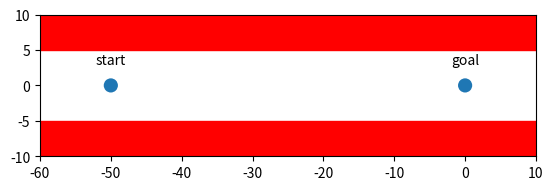

Reproduce this figure in Python.
import matplotlib.pyplot as plt
import matplotlib.patches as patches
import numpy as np

data_set = np.array([[.9, .9], [.85, 2.1], [1.2, 1.], [2.1, .95], [3., 1.1],
                     [3.9, .7], [4., 1.4], [4.2, 1.8], [2., 2.3], [3., 2.3],
                     [1.5, 1.8], [2., 1.5], [2.2, 2.], [2.6, 1.7], [2.7,
                                                                    1.85]])
categories = np.array([0, 0, 0, 0, 0, 0, 0, 0, 0, 0, 1, 1, 1, 1, 1])
color1 = (0.69411766529083252, 0.3490196168422699, 0.15686275064945221, 1.0)
color2 = (0.65098041296005249, 0.80784314870834351, 0.89019608497619629, 1.0)
colormap = np.array([color1, color2])
fig = plt.figure()
ax = fig.add_subplot(111)
# ax.scatter(
#     x=[data_set[:, 0]],
#     y=[data_set[:, 1]],
#     c=colormap[categories],
#     marker='o',
#     alpha=0.9
# )

margin = .1
min_f0, max_f0 = -70, 20
min_f1, max_f1 = 5, 10
width = max_f0 - min_f0
height = max_f1 - min_f1

ax.add_patch(
    patches.Rectangle(
        xy=(min_f0, min_f1),  # point of origin.
        width=width,
        height=height,
        linewidth=1,
        color='red',
        fill=True))

margin = .1
min_f0, max_f0 = -70, 20
min_f1, max_f1 = -10, -5
width = max_f0 - min_f0
height = max_f1 - min_f1

ax.add_patch(
    patches.Rectangle(
        xy=(min_f0, min_f1),  # point of origin.
        width=width,
        height=height,
        linewidth=1,
        color='red',
        fill=True))

circle = plt.Circle((-50, 0), radius=1)
ax.add_patch(circle)
circle = plt.Circle((0, 0), radius=1)
ax.add_patch(circle)
label = ax.annotate("start", xy=(-50, 3), fontsize=10, ha="center")
label = ax.annotate("goal", xy=(0, 3), fontsize=10, ha="center")

plt.xlim(-60, 10)
plt.ylim(-10, 10)

ax.set_aspect('equal')
ax.autoscale_view()

plt.savefig("pointbot0_cartoon.png")

plt.show()
